Run: headless pygame with SDL's dummy video driver; simulated clock (each Clock.tick advances the game by its frame time, no real sleeping); random seed 0; keys injected as events and as key.get_pressed() state; mouse plan: one left click at the window centre at the start of phase 2, then a move to the lower-right quarter at the start of phase 3.
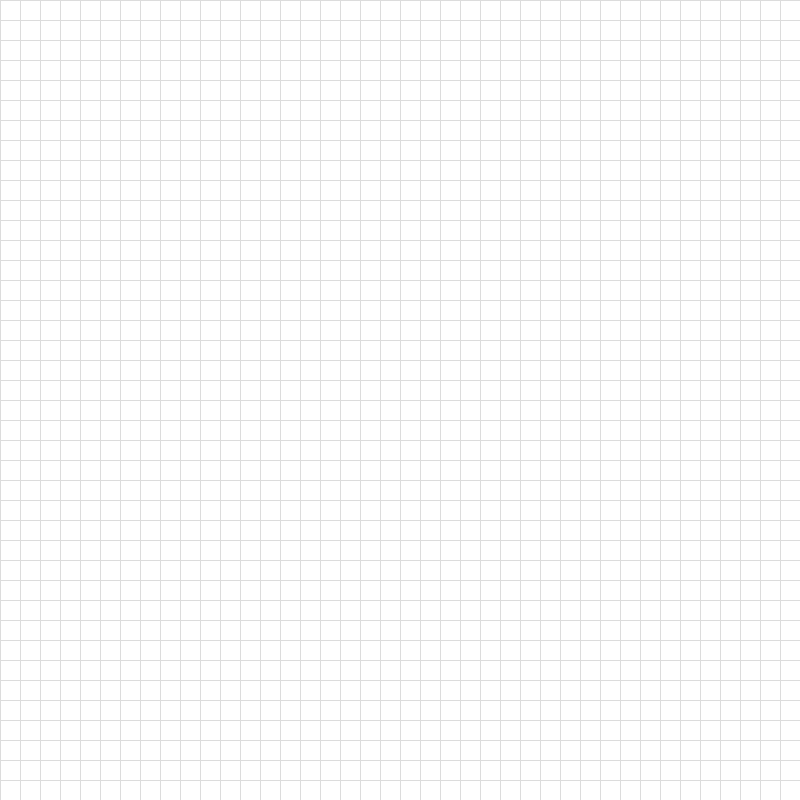
Frame 1 of 4 · flips 1–60 · no input
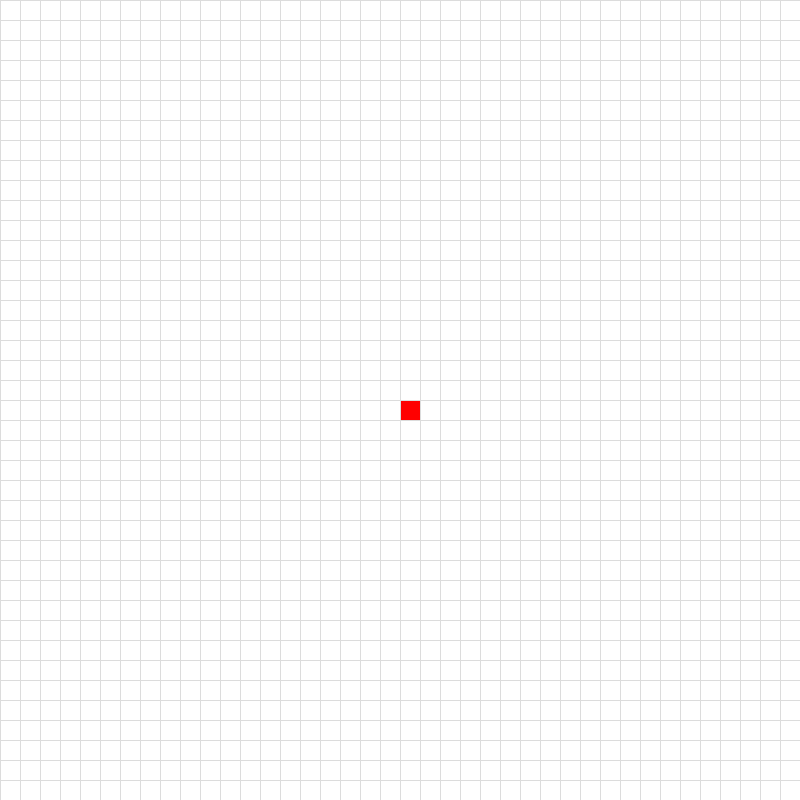
Frame 2 of 4 · flips 61–180 · clicked the window centre · tapped SPACE, RETURN · held RIGHT (→), D
Frame 3 of 4 · flips 181–300 · moved the mouse to the lower-right quarter · held DOWN (↓), S · screen unchanged from frame 2, image omitted
Frame 4 of 4 · flips 301–420 · held LEFT (←), A, UP (↑), W · screen unchanged from frame 3, image omitted

The pygame program that drew these frames:

import pygame
import math

WIDTH = 800
ROWS = 40
WIN = pygame.display.set_mode((WIDTH, WIDTH))
pygame.display.set_caption("Smart Mass-Based Graph Visualizer & Dev Tools")

WHITE = (255, 255, 255)
BLACK = (0, 0, 0)
RED = (255, 0, 0)
GREY = (220, 220, 220)
YELLOW = (255, 255, 0)
NODE_COLORS = [(255, 0, 0), (128, 0, 128), (0, 0, 255), (255, 165, 0), (255, 20, 147)]

class Node:
    def __init__(self, r, c, w):
        self.r = r
        self.c = c
        self.x = r * w
        self.y = c * w
        self.color = WHITE
        self.width = w

    def draw(self, win, mode):
        if mode == "grid":
            pygame.draw.rect(win, self.color, (self.x, self.y, self.width, self.width))
        elif self.color in NODE_COLORS:
            pygame.draw.circle(win, self.color, (self.x + self.width//2, self.y + self.width//2), self.width)

def initialize_grid():
    return [[Node(i, j, WIDTH//ROWS) for j in range(ROWS)] for i in range(ROWS)]

def render_distance_label(win, dist, pos, font):
    label = font.render(str(dist), True, RED)
    label_rect = label.get_rect(center=pos)
    pygame.draw.rect(win, WHITE, label_rect)
    win.blit(label, label_rect)

def draw_straight_connection(win, start_pos, end_pos, dist, font):
    pygame.draw.line(win, BLACK, start_pos, end_pos, 3)
    label_pos = ((start_pos[0] + end_pos[0]) // 2, (start_pos[1] + end_pos[1]) // 2)
    render_distance_label(win, dist, label_pos, font)

def draw_curved_connection(win, start_pos, end_pos, dist, offset, font):
    x1, y1 = start_pos
    x2, y2 = end_pos
    mx, my = (x1 + x2) / 2, (y1 + y2) / 2
    dx, dy = x2 - x1, y2 - y1
    length = math.hypot(dx, dy)
    
    if length == 0: 
        return
        
    nx, ny = -dy / length, dx / length
    cx = mx + nx * offset
    cy = my + ny * offset
    
    points = []
    for step in range(21):
        t = step / 20.0
        u = 1 - t
        px = u * u * x1 + 2 * u * t * cx + t * t * x2
        py = u * u * y1 + 2 * u * t * cy + t * t * y2
        points.append((int(px), int(py)))
        
    pygame.draw.lines(win, BLACK, False, points, 3)
    label_pos = (int(0.25 * x1 + 0.5 * cx + 0.25 * x2), int(0.25 * y1 + 0.5 * cy + 0.25 * y2))
    render_distance_label(win, dist, label_pos, font)

def generate_curve_offsets(num_paths):
    offsets = []
    if num_paths % 2 != 0:
        offsets.append(0)
    for i in range(1, num_paths // 2 + 1):
        offsets.append(i * 50)
        offsets.append(-i * 50)
    return offsets

def draw_graph_connections(win, graph_data):
    font = pygame.font.SysFont('Arial', 20, bold=True)
    for (s_node, e_node), distances in graph_data.items():
        start_pos = (s_node.x + s_node.width // 2, s_node.y + s_node.width // 2)
        end_pos = (e_node.x + e_node.width // 2, e_node.y + e_node.width // 2)
        
        distances.sort()
        offsets = generate_curve_offsets(len(distances))
            
        for i, dist in enumerate(distances):
            if offsets[i] == 0:
                draw_straight_connection(win, start_pos, end_pos, dist, font)
            else:
                draw_curved_connection(win, start_pos, end_pos, dist, offsets[i], font)

def draw_grid_lines(win):
    gap = WIDTH // ROWS
    for i in range(ROWS):
        pygame.draw.line(win, GREY, (0, i * gap), (WIDTH, i * gap))
        pygame.draw.line(win, GREY, (i * gap, 0), (i * gap, WIDTH))

def render_screen(win, grid, mode, graph_data, target_nodes):
    win.fill(WHITE)
    if mode == "grid":
        for row in grid:
            for n in row: 
                n.draw(win, "grid")
        draw_grid_lines(win)
    else:
        draw_graph_connections(win, graph_data)
        for n in target_nodes: 
            n.draw(win, "graph")
    pygame.display.update()

def handle_mouse_clicks(grid, target_nodes):
    m_p = pygame.mouse.get_pressed()
    pos = pygame.mouse.get_pos()
    r, c = pos[0] // (WIDTH // ROWS), pos[1] // (WIDTH // ROWS)
    
    if 0 <= r < ROWS and 0 <= c < ROWS:
        node = grid[r][c]
        if m_p[0] and node.color == WHITE and len(target_nodes) < 5:
            node.color = NODE_COLORS[len(target_nodes)]
            target_nodes.append(node)
        elif m_p[2] and node.color == WHITE:
            node.color = BLACK

def execute_path_search(grid, target_nodes, mode):
    graph_data = {}
    visited_black_squares = set()
    draw_callback = lambda: render_screen(WIN, grid, mode, {}, target_nodes)
    
    for r in range(ROWS):
        for c in range(ROWS):
            if grid[r][c].color == BLACK and (r, c) not in visited_black_squares:
                wire_squares = []
                touched_nodes = set()
                
                queue = [(r, c)]
                visited_black_squares.add((r, c))
                grid[r][c].color = YELLOW
                draw_callback()
                
                while queue:
                    pygame.event.pump()
                    curr_r, curr_c = queue.pop(0)
                    wire_squares.append((curr_r, curr_c))
                    
                    for dr, dc in [(1,0), (-1,0), (0,1), (0,-1)]:
                        nr, nc = curr_r + dr, curr_c + dc
                        if 0 <= nr < ROWS and 0 <= nc < ROWS:
                            neighbor = grid[nr][nc]
                            if neighbor.color == BLACK and (nr, nc) not in visited_black_squares:
                                visited_black_squares.add((nr, nc))
                                queue.append((nr, nc))
                                neighbor.color = YELLOW
                                draw_callback()
                            elif neighbor in target_nodes:
                                touched_nodes.add(neighbor)
                                
                for wr, wc in wire_squares:
                    grid[wr][wc].color = BLACK
                draw_callback()
                
                wire_length = len(wire_squares)
                
                touched_list = list(touched_nodes)
                for i in range(len(touched_list)):
                    for j in range(i + 1, len(touched_list)):
                        n1 = touched_list[i]
                        n2 = touched_list[j]
                        
                        if id(n1) > id(n2):
                            n1, n2 = n2, n1
                            
                        pair = (n1, n2)
                        if pair not in graph_data:
                            graph_data[pair] = []
                        graph_data[pair].append(wire_length)
                        
    return graph_data

def get_dev_matrix(graph_data, target_nodes):
    n = len(target_nodes)
    node_to_idx = {node: i for i, node in enumerate(target_nodes)}
    matrix = [[[] for _ in range(n)] for _ in range(n)]
    
    for (n1, n2), distances in graph_data.items():
        idx1 = node_to_idx[n1]
        idx2 = node_to_idx[n2]
        
        matrix[idx1][idx2].extend(distances)
        matrix[idx2][idx1].extend(distances)
        
    print("\n==Dev Adjacency Matrix==")
    print("-" * 34)
    for i, row in enumerate(matrix):
        print(f"Node {i}: {row}")
    print("===================================\n")
        
    return matrix, node_to_idx

def main():
    pygame.init()
    grid = initialize_grid()
    target_nodes = []
    graph_data = {}
    mode = "grid"
    
    run = True
    while run:
        render_screen(WIN, grid, mode, graph_data, target_nodes)

        for event in pygame.event.get():
            if event.type == pygame.QUIT: 
                run = False
                
            if event.type == pygame.KEYDOWN:
                if event.key == pygame.K_g: 
                    mode = "graph" if mode == "grid" else "grid"
                    
                if event.key == pygame.K_c:
                    grid = initialize_grid()
                    target_nodes = []
                    graph_data = {}
                    mode = "grid"

                if event.key == pygame.K_SPACE and mode == "grid":
                    graph_data = execute_path_search(grid, target_nodes, mode)
                    
                if event.key == pygame.K_d:
                    if graph_data:
                        dev_matrix, mapping = get_dev_matrix(graph_data, target_nodes)
                    else:
                        print("\n[!] Please press SPACE first to calculate paths before getting the Dev Matrix.\n")

        if mode == "grid":
            handle_mouse_clicks(grid, target_nodes)
            
    pygame.quit()

if __name__ == "__main__":
    main()
